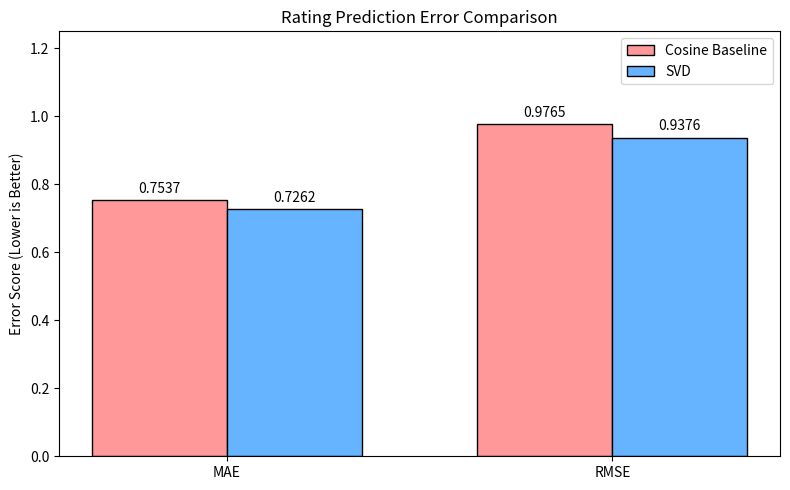
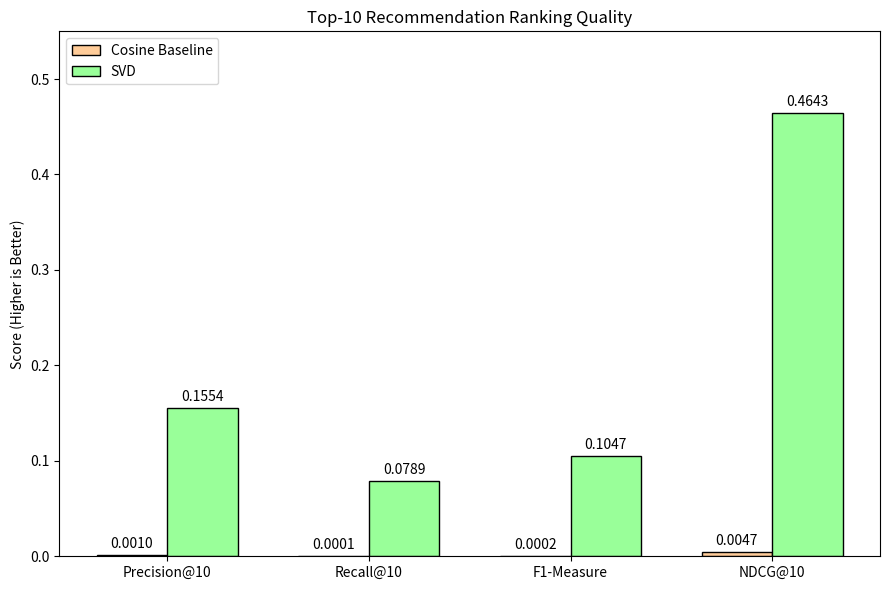

Reproduce these figures in Python, in order.
# =============================================================================
# generate_plots.py
# CS 550 - Massive Data Mining | Movie Recommender System
# =============================================================================
# PURPOSE:
#   Generates two side-by-side bar chart comparisons visualising the
#   performance gap between the Baseline CF and SVD algorithms across
#   all evaluation metrics. Charts are saved as high-resolution PNGs
#   for use in the project report and presentation slides.
#
# CHARTS PRODUCED:
#   1. accuracy_comparison.png  — MAE and RMSE (lower is better)
#   2. ranking_comparison.png   — Precision@10, Recall@10, F1, NDCG@10
#                                 (higher is better)
#
# RESULTS USED (from running baseline_cf.py and my_svd_approach.py):
#   Baseline CF : MAE=0.7537, RMSE=0.9765
#                 Precision=0.0010, Recall=0.0001, F1=0.0002, NDCG=0.0047
#   SVD         : MAE=0.7262, RMSE=0.9376
#                 Precision=0.1554, Recall=0.0789, F1=0.1047, NDCG=0.4643
#
# OUTPUT:
#   images/accuracy_comparison.png
#   images/ranking_comparison.png
#
# RUN:
#   python generate_plots.py
#   NOTE: Run baseline_cf.py and my_svd_approach.py first to verify results.
# =============================================================================

import matplotlib.pyplot as plt
import numpy as np
import os


def generate_comparison_plots():
    """
    Produces and saves both comparison bar charts.
    All metric values are hardcoded from the experimental results obtained
    by running baseline_cf.py and my_svd_approach.py on the processed dataset.
    """

    # Create the images/ output directory if it does not already exist
    os.makedirs('images', exist_ok=True)

    # -------------------------------------------------------------------------
    # CHART 1: Rating Prediction Error (MAE and RMSE)
    # -------------------------------------------------------------------------
    # MAE  (Mean Absolute Error)       — average stars off target, lower = better
    # RMSE (Root Mean Square Error)    — penalises large misses more, lower = better
    #
    # These metrics measure how accurately each model predicts the exact
    # numeric rating a user would give a movie.
    labels          = ['MAE', 'RMSE']
    baseline_scores = [0.7537, 0.9765]   # results from baseline_cf.py
    svd_scores      = [0.7262, 0.9376]   # results from my_svd_approach.py

    # x positions for the two groups of bars (one group per metric)
    x     = np.arange(len(labels))
    width = 0.35   # width of each individual bar

    fig, ax = plt.subplots(figsize=(8, 5))

    # Plot baseline bars shifted left of centre, SVD bars shifted right
    rects1 = ax.bar(x - width/2, baseline_scores, width,
                    label='Cosine Baseline', color='#ff9999', edgecolor='black')
    rects2 = ax.bar(x + width/2, svd_scores,      width,
                    label='SVD',             color='#66b3ff', edgecolor='black')

    ax.set_ylabel('Error Score (Lower is Better)')
    ax.set_title('Rating Prediction Error Comparison')
    ax.set_xticks(x)
    ax.set_xticklabels(labels)
    ax.legend()
    ax.set_ylim(0, 1.25)   # fixed y-axis so charts are easy to compare visually

    # -----------------------------------------------------------------
    # Helper: annotate each bar with its exact numeric value
    # Placed 3 points above the bar top for readability
    # -----------------------------------------------------------------
    def autolabel(rects):
        for rect in rects:
            height = rect.get_height()
            ax.annotate(f'{height:.4f}',
                        xy=(rect.get_x() + rect.get_width() / 2, height),
                        xytext=(0, 3),                  # 3pt vertical offset
                        textcoords="offset points",
                        ha='center', va='bottom', fontsize=10)

    autolabel(rects1)
    autolabel(rects2)

    fig.tight_layout()
    plt.savefig('images/accuracy_comparison.png', dpi=300)   # 300 dpi for report quality
    plt.close()
    print("Generated: images/accuracy_comparison.png")

    # -------------------------------------------------------------------------
    # CHART 2: Top-10 Recommendation Ranking Quality
    # -------------------------------------------------------------------------
    # These four metrics evaluate the quality of the Top-10 recommendation
    # lists generated for each user, not individual rating predictions.
    #
    # Precision@10 — fraction of the 10 recommendations that were correct hits
    # Recall@10    — fraction of the user's test movies surfaced in the top 10
    # F1-Measure   — harmonic mean of Precision and Recall
    # NDCG@10      — ranking-aware metric; rewards hits placed at rank 1
    #                more than hits placed at rank 10
    #
    # The dramatic gap here (SVD NDCG 0.4643 vs Baseline 0.0047) is the
    # central finding of the project: sparsity destroys memory-based CF
    # for ranking even when its rating predictions are acceptable.
    labels           = ['Precision@10', 'Recall@10', 'F1-Measure', 'NDCG@10']
    baseline_ranking = [0.0010, 0.0001, 0.0002, 0.0047]   # results from baseline_cf.py
    svd_ranking      = [0.1554, 0.0789, 0.1047, 0.4643]   # results from my_svd_approach.py

    x = np.arange(len(labels))

    fig, ax = plt.subplots(figsize=(9, 6))

    # Different colours from Chart 1 to visually distinguish the two charts
    rects1 = ax.bar(x - width/2, baseline_ranking, width,
                    label='Cosine Baseline', color='#ffcc99', edgecolor='black')
    rects2 = ax.bar(x + width/2, svd_ranking,      width,
                    label='SVD',             color='#99ff99', edgecolor='black')

    ax.set_ylabel('Score (Higher is Better)')
    ax.set_title('Top-10 Recommendation Ranking Quality')
    ax.set_xticks(x)
    ax.set_xticklabels(labels)
    ax.legend(loc='upper left')
    ax.set_ylim(0, 0.55)   # fixed y-axis ceiling slightly above NDCG@10 = 0.4643

    # Reuse the same autolabel helper defined above to annotate bar values
    autolabel(rects1)
    autolabel(rects2)

    fig.tight_layout()
    plt.savefig('images/ranking_comparison.png', dpi=300)   # 300 dpi for report quality
    plt.close()
    print("Generated: images/ranking_comparison.png")


# -----------------------------------------------------------------------------
# ENTRY POINT
# -----------------------------------------------------------------------------
if __name__ == '__main__':
    generate_comparison_plots()
